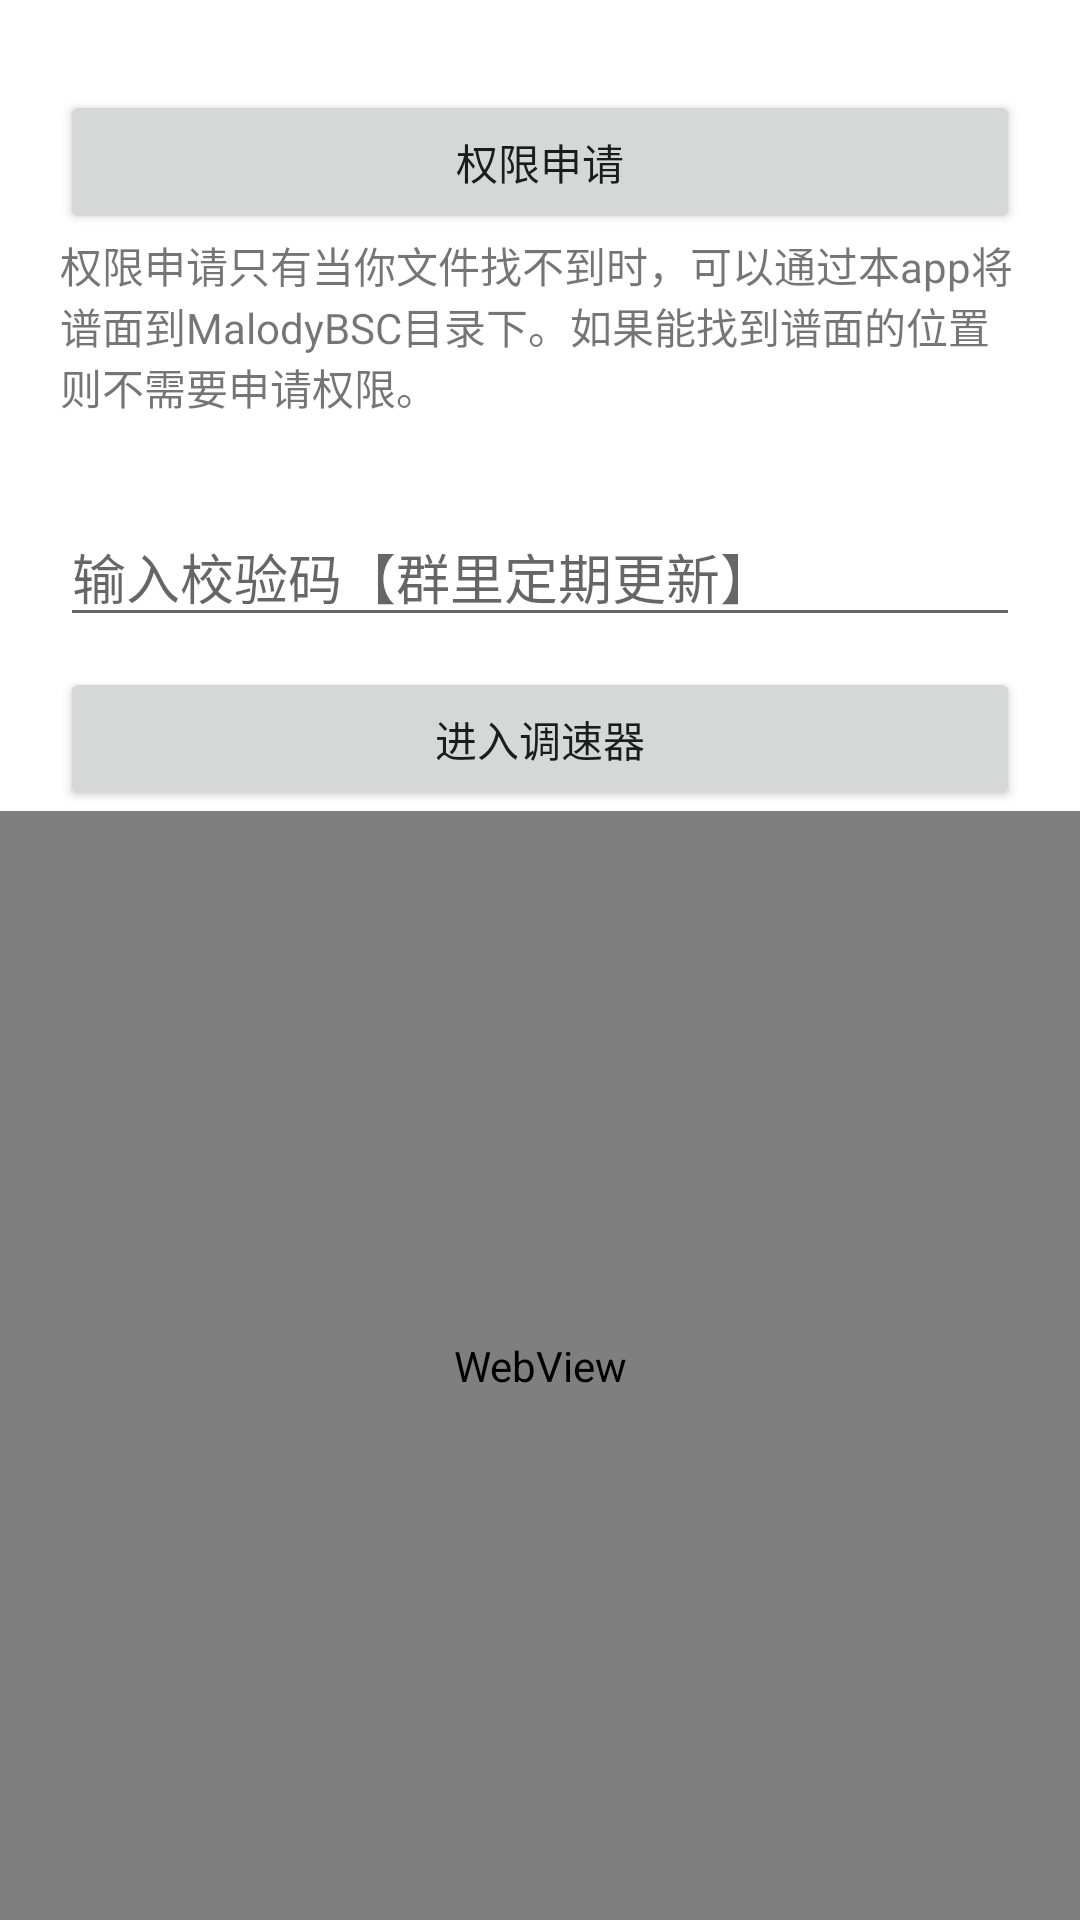

This screen was rendered from an Android layout file. Write that file and the resources it references.
<!-- AndroidManifest.xml: application theme Theme.MalodyBeatmapSpeedChanger -->
<!-- res/layout/activity_main.xml -->
<?xml version="1.0" encoding="utf-8"?>
<LinearLayout xmlns:android="http://schemas.android.com/apk/res/android"
    xmlns:tools="http://schemas.android.com/tools"
    android:layout_width="match_parent"
    android:orientation="vertical"
    android:layout_height="match_parent"
    tools:context=".MainActivity">

    <Button
        android:id="@+id/btn_perm"
        android:text="权限申请"
        android:layout_marginTop="30dp"
        android:layout_marginLeft="20dp"
        android:layout_marginRight="20dp"
        android:layout_width="match_parent"
        android:layout_height="wrap_content"/>
    <TextView
        android:layout_marginLeft="20dp"
        android:layout_marginRight="20dp"
        android:text="权限申请只有当你文件找不到时，可以通过本app将谱面到MalodyBSC目录下。如果能找到谱面的位置则不需要申请权限。"
        android:layout_width="match_parent"
        android:layout_height="wrap_content"/>


    <EditText
        android:id="@+id/edit_vid"
        android:layout_marginTop="30dp"
        android:layout_marginLeft="20dp"
        android:layout_marginRight="20dp"
        android:hint="输入校验码【群里定期更新】"
        android:layout_width="match_parent"
        android:layout_height="wrap_content" />
    <Button
        android:id="@+id/btn_go_wv"
        android:text="进入调速器"
        android:layout_marginTop="10dp"
        android:layout_marginLeft="20dp"
        android:layout_marginRight="20dp"
        android:layout_width="match_parent"
        android:layout_height="wrap_content"/>

    <WebView
        android:id="@+id/web_view"
        android:layout_width="match_parent"
        android:layout_height="match_parent"/>

</LinearLayout>
<!-- resources referenced by this layout -->
<resources>
  <style name="Theme.MalodyBeatmapSpeedChanger" parent="Theme.MaterialComponents.DayNight.DarkActionBar">
          
          <item name="colorPrimary">@color/purple_500</item>
          <item name="colorPrimaryVariant">@color/purple_700</item>
          <item name="colorOnPrimary">@color/white</item>
          
          <item name="colorSecondary">@color/teal_200</item>
          <item name="colorSecondaryVariant">@color/teal_700</item>
          <item name="colorOnSecondary">@color/black</item>
          
          <item name="android:statusBarColor">?attr/colorPrimaryVariant</item>
          
      </style>
  <!-- not gathered from this repository: default colours our renderer supplied (Android Studio template values) -->
  <color name="purple_500">#FF6200EE</color>
  <color name="purple_700">#FF3700B3</color>
  <color name="teal_200">#FF03DAC5</color>
  <color name="teal_700">#FF018786</color>
  <color name="black">#FF000000</color>
  <color name="white">#FFFFFFFF</color>
</resources>
